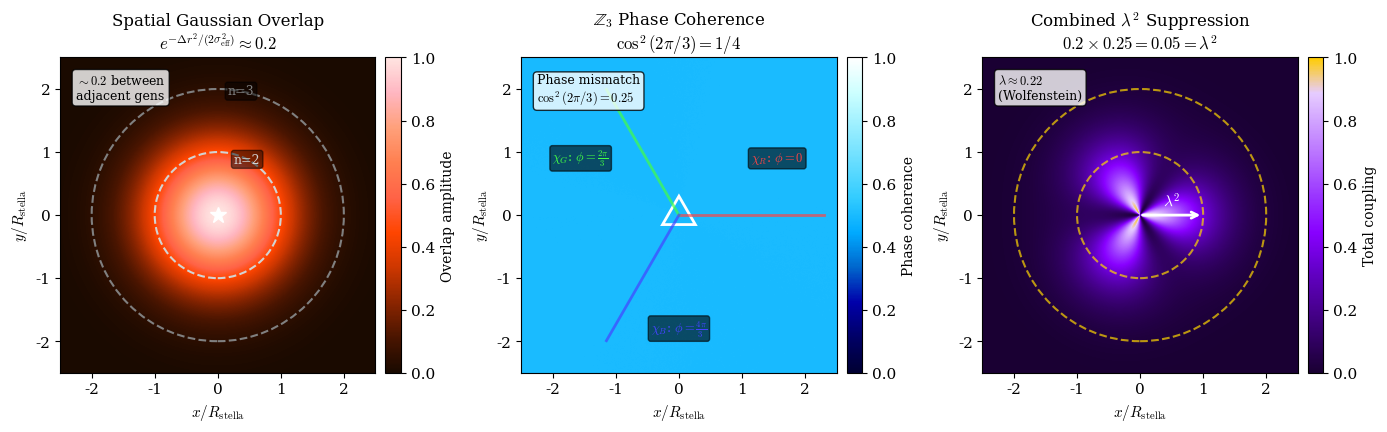
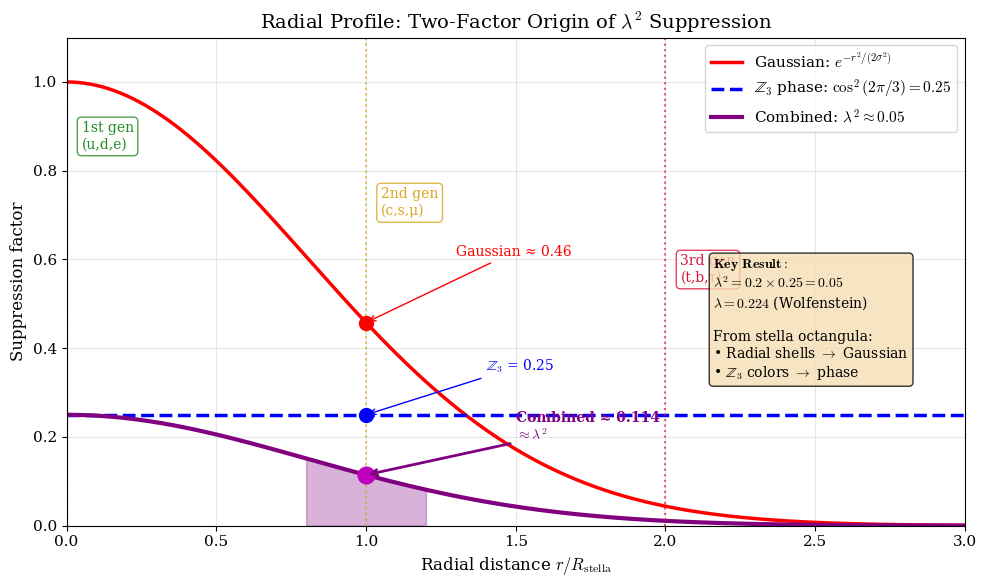
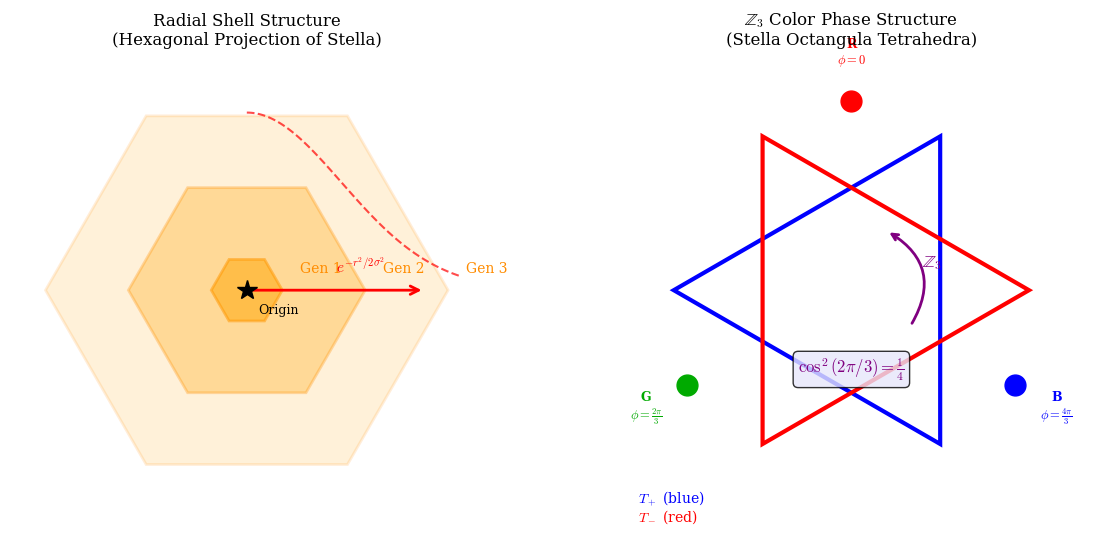

Reproduce these figures in Python, in order.
#!/usr/bin/env python3
"""
Visualization of the Two-Factor Origin of λ² Suppression

This script creates gradient visualizations showing how the λ² ≈ 0.05 suppression
between adjacent fermion generations arises from two distinct geometric factors:

1. Spatial Gaussian overlap: e^(-Δr²/(2σ_eff²)) ≈ 0.2
2. Z₃ phase coherence: cos²(2π/3) = 1/4 = 0.25

Together: 0.2 × 0.25 = 0.05 = λ²

Both factors trace to stella octangula geometry:
- Radial shell structure from hexagonal projection
- Z₃ phase structure from three color fields on two tetrahedra

Reference: Proposition 3.1.2b, Appendix C
"""

import numpy as np
import matplotlib.pyplot as plt
from matplotlib.colors import LinearSegmentedColormap
from matplotlib.patches import FancyArrowPatch, Circle, RegularPolygon
from matplotlib.collections import PatchCollection
import matplotlib.patches as mpatches
from mpl_toolkits.axes_grid1 import make_axes_locatable

# Set up nice fonts
plt.rcParams['font.family'] = 'serif'
plt.rcParams['mathtext.fontset'] = 'cm'
plt.rcParams['font.size'] = 11

def create_radial_gaussian_gradient():
    """
    Create 2D gradient showing spatial Gaussian overlap suppression.
    Shows how fermion coupling decreases with radial distance.
    """
    # Create radial grid
    x = np.linspace(-2.5, 2.5, 500)
    y = np.linspace(-2.5, 2.5, 500)
    X, Y = np.meshgrid(x, y)
    R = np.sqrt(X**2 + Y**2)

    # Gaussian profile centered at origin (chiral field central region)
    # σ_eff chosen so that at generation spacing Δr, overlap ≈ 0.2
    sigma_eff = 0.8  # Effective width
    gaussian = np.exp(-R**2 / (2 * sigma_eff**2))

    # Mark generation radii (normalized units)
    r_gen1 = 0.0   # 1st generation (central)
    r_gen2 = 1.0   # 2nd generation
    r_gen3 = 2.0   # 3rd generation

    return X, Y, R, gaussian, sigma_eff, [r_gen1, r_gen2, r_gen3]


def create_z3_phase_pattern():
    """
    Create 2D pattern showing Z₃ phase structure from color fields.
    The three color phases: 0, 2π/3, 4π/3
    """
    x = np.linspace(-2.5, 2.5, 500)
    y = np.linspace(-2.5, 2.5, 500)
    X, Y = np.meshgrid(x, y)

    # Angular coordinate
    theta = np.arctan2(Y, X)

    # Z₃ phase structure: three-fold symmetric pattern
    # Each sector has a color field with phase n·2π/3
    phase_R = np.cos(theta - 0)           # Red: phase 0
    phase_G = np.cos(theta - 2*np.pi/3)   # Green: phase 2π/3
    phase_B = np.cos(theta - 4*np.pi/3)   # Blue: phase 4π/3

    # Combined Z₃ pattern showing phase coherence
    # Maximum when all three phases align, suppressed by cos²(2π/3) otherwise
    z3_pattern = (phase_R**2 + phase_G**2 + phase_B**2) / 3

    return X, Y, theta, z3_pattern


def create_combined_suppression():
    """
    Create combined 2D gradient showing total λ² suppression.
    Product of Gaussian overlap × Z₃ phase coherence.
    """
    x = np.linspace(-2.5, 2.5, 500)
    y = np.linspace(-2.5, 2.5, 500)
    X, Y = np.meshgrid(x, y)
    R = np.sqrt(X**2 + Y**2)
    theta = np.arctan2(Y, X)

    # Gaussian factor
    sigma_eff = 0.8
    gaussian = np.exp(-R**2 / (2 * sigma_eff**2))

    # Z₃ phase factor with radial modulation
    # Phase coherence varies as cos²(2π/3) = 0.25 between generations
    z3_factor = 0.5 * (1 + np.cos(3 * theta) * np.exp(-R/2))

    # Combined suppression
    combined = gaussian * z3_factor

    return X, Y, R, combined


def plot_main_visualization():
    """
    Create the main 3-panel visualization showing:
    1. Spatial Gaussian overlap
    2. Z₃ phase coherence
    3. Combined λ² suppression
    """
    fig = plt.figure(figsize=(14, 5))

    # Custom colormaps
    # Warm colors for Gaussian (intensity)
    colors_warm = ['#1a0a00', '#4a1500', '#8b2500', '#cd3700', '#ff4500',
                   '#ff6347', '#ff7f50', '#ffa07a', '#ffb6c1', '#ffe4e1']
    cmap_warm = LinearSegmentedColormap.from_list('warm_gaussian', colors_warm)

    # Cool colors for Z₃ phase (coherence)
    colors_cool = ['#000033', '#000066', '#0000aa', '#0066cc', '#00aaff',
                   '#33ccff', '#66ddff', '#99eeff', '#ccffff', '#ffffff']
    cmap_cool = LinearSegmentedColormap.from_list('cool_phase', colors_cool)

    # Purple-gold for combined
    colors_combined = ['#1a0033', '#330066', '#4d0099', '#6600cc', '#8800ff',
                       '#9933ff', '#b366ff', '#cc99ff', '#e6ccff', '#ffcc00']
    cmap_combined = LinearSegmentedColormap.from_list('combined', colors_combined)

    # ===== Panel 1: Spatial Gaussian Overlap =====
    ax1 = fig.add_subplot(131)
    X, Y, R, gaussian, sigma_eff, gen_radii = create_radial_gaussian_gradient()

    im1 = ax1.imshow(gaussian, extent=[-2.5, 2.5, -2.5, 2.5],
                     origin='lower', cmap=cmap_warm, vmin=0, vmax=1)

    # Draw generation circles
    colors_gen = ['white', 'lightgray', 'gray']
    labels_gen = ['Gen 1 (u,d,e)', 'Gen 2 (c,s,μ)', 'Gen 3 (t,b,τ)']
    for i, (r, c, lbl) in enumerate(zip(gen_radii, colors_gen, labels_gen)):
        if r > 0:
            circle = plt.Circle((0, 0), r, fill=False, color=c,
                               linestyle='--', linewidth=1.5)
            ax1.add_patch(circle)
            # Label on circle
            angle = np.pi/4 + i*0.3
            ax1.text(r*np.cos(angle), r*np.sin(angle), f'n={i+1}',
                    color=c, fontsize=9, ha='center', va='center',
                    bbox=dict(boxstyle='round,pad=0.2', facecolor='black', alpha=0.5))

    ax1.plot(0, 0, 'w*', markersize=12, label='Chiral field center')
    ax1.set_xlabel(r'$x / R_{\rm stella}$')
    ax1.set_ylabel(r'$y / R_{\rm stella}$')
    ax1.set_title(r'Spatial Gaussian Overlap' + '\n' +
                  r'$e^{-\Delta r^2/(2\sigma_{\rm eff}^2)} \approx 0.2$',
                  fontsize=12)
    ax1.set_aspect('equal')

    # Colorbar
    divider1 = make_axes_locatable(ax1)
    cax1 = divider1.append_axes("right", size="5%", pad=0.1)
    cbar1 = plt.colorbar(im1, cax=cax1)
    cbar1.set_label('Overlap amplitude', fontsize=10)

    # Annotation for suppression value
    ax1.text(0.05, 0.95, r'$\sim 0.2$ between' + '\nadjacent gens',
             transform=ax1.transAxes, fontsize=9, va='top',
             bbox=dict(boxstyle='round', facecolor='white', alpha=0.8))

    # ===== Panel 2: Z₃ Phase Coherence =====
    ax2 = fig.add_subplot(132)
    X, Y, theta, z3_pattern = create_z3_phase_pattern()

    im2 = ax2.imshow(z3_pattern, extent=[-2.5, 2.5, -2.5, 2.5],
                     origin='lower', cmap=cmap_cool, vmin=0, vmax=1)

    # Draw Z₃ phase sectors with color labels
    for i, (phase_label, color, angle) in enumerate([
        (r'$\chi_R$: $\phi=0$', '#ff4444', 0),
        (r'$\chi_G$: $\phi=\frac{2\pi}{3}$', '#44ff44', 2*np.pi/3),
        (r'$\chi_B$: $\phi=\frac{4\pi}{3}$', '#4444ff', 4*np.pi/3)
    ]):
        # Sector line
        ax2.plot([0, 2.3*np.cos(angle)], [0, 2.3*np.sin(angle)],
                color=color, linewidth=2, alpha=0.7)
        # Label
        r_label = 1.8
        ax2.text(r_label*np.cos(angle + np.pi/6), r_label*np.sin(angle + np.pi/6),
                phase_label, color=color, fontsize=9, ha='center', va='center',
                bbox=dict(boxstyle='round,pad=0.2', facecolor='black', alpha=0.6))

    # Central triangle representing stella octangula vertex
    triangle = RegularPolygon((0, 0), numVertices=3, radius=0.3,
                              facecolor='none', edgecolor='white', linewidth=2)
    ax2.add_patch(triangle)

    ax2.set_xlabel(r'$x / R_{\rm stella}$')
    ax2.set_ylabel(r'$y / R_{\rm stella}$')
    ax2.set_title(r'$\mathbb{Z}_3$ Phase Coherence' + '\n' +
                  r'$\cos^2(2\pi/3) = 1/4$', fontsize=12)
    ax2.set_aspect('equal')

    # Colorbar
    divider2 = make_axes_locatable(ax2)
    cax2 = divider2.append_axes("right", size="5%", pad=0.1)
    cbar2 = plt.colorbar(im2, cax=cax2)
    cbar2.set_label('Phase coherence', fontsize=10)

    # Annotation
    ax2.text(0.05, 0.95, r'Phase mismatch' + '\n' + r'$\cos^2(2\pi/3)=0.25$',
             transform=ax2.transAxes, fontsize=9, va='top',
             bbox=dict(boxstyle='round', facecolor='white', alpha=0.8))

    # ===== Panel 3: Combined λ² Suppression =====
    ax3 = fig.add_subplot(133)
    X, Y, R, combined = create_combined_suppression()

    im3 = ax3.imshow(combined, extent=[-2.5, 2.5, -2.5, 2.5],
                     origin='lower', cmap=cmap_combined, vmin=0, vmax=1)

    # Draw generation boundaries
    for i, r in enumerate([1.0, 2.0]):
        circle = plt.Circle((0, 0), r, fill=False, color='gold',
                           linestyle='--', linewidth=1.5, alpha=0.7)
        ax3.add_patch(circle)

    # Highlight the λ² suppression region
    ax3.annotate('', xy=(1.0, 0), xytext=(0, 0),
                arrowprops=dict(arrowstyle='->', color='white', lw=2))
    ax3.text(0.5, 0.15, r'$\lambda^2$', color='white', fontsize=11,
            ha='center', fontweight='bold')

    ax3.set_xlabel(r'$x / R_{\rm stella}$')
    ax3.set_ylabel(r'$y / R_{\rm stella}$')
    ax3.set_title(r'Combined $\lambda^2$ Suppression' + '\n' +
                  r'$0.2 \times 0.25 = 0.05 = \lambda^2$', fontsize=12)
    ax3.set_aspect('equal')

    # Colorbar
    divider3 = make_axes_locatable(ax3)
    cax3 = divider3.append_axes("right", size="5%", pad=0.1)
    cbar3 = plt.colorbar(im3, cax=cax3)
    cbar3.set_label('Total coupling', fontsize=10)

    # Annotation with the key result
    ax3.text(0.05, 0.95, r'$\lambda \approx 0.22$' + '\n' + r'(Wolfenstein)',
             transform=ax3.transAxes, fontsize=9, va='top',
             bbox=dict(boxstyle='round', facecolor='white', alpha=0.8))

    plt.tight_layout()
    return fig


def plot_radial_profile():
    """
    Create a 1D radial profile showing the suppression factors.
    """
    fig, ax = plt.subplots(figsize=(10, 6))

    # Radial distance (in units of R_stella)
    r = np.linspace(0, 3, 300)

    # Gaussian overlap factor
    sigma_eff = 0.8
    gaussian = np.exp(-r**2 / (2 * sigma_eff**2))

    # Z₃ phase coherence (constant between generations)
    z3_factor = np.ones_like(r) * 0.25

    # Combined suppression
    combined = gaussian * z3_factor

    # Generation positions
    r_gens = [0, 1, 2]

    # Plot factors
    ax.plot(r, gaussian, 'r-', linewidth=2.5, label=r'Gaussian: $e^{-r^2/(2\sigma^2)}$')
    ax.plot(r, z3_factor, 'b--', linewidth=2.5, label=r'$\mathbb{Z}_3$ phase: $\cos^2(2\pi/3) = 0.25$')
    ax.plot(r, combined, 'purple', linewidth=3, label=r'Combined: $\lambda^2 \approx 0.05$')

    # Mark generations
    gen_labels = ['1st gen\n(u,d,e)', '2nd gen\n(c,s,μ)', '3rd gen\n(t,b,τ)']
    gen_colors = ['#228B22', '#DAA520', '#DC143C']

    for i, (rg, lbl, col) in enumerate(zip(r_gens, gen_labels, gen_colors)):
        ax.axvline(rg, color=col, linestyle=':', linewidth=1.5, alpha=0.7)
        y_pos = 0.85 - i*0.15
        ax.text(rg + 0.05, y_pos, lbl, fontsize=10, color=col,
               bbox=dict(boxstyle='round,pad=0.3', facecolor='white',
                        edgecolor=col, alpha=0.8))

    # Mark key values
    r_target = 1.0  # Between gen 1 and 2
    gauss_val = np.exp(-r_target**2 / (2 * sigma_eff**2))

    ax.plot(r_target, gauss_val, 'ro', markersize=10)
    ax.annotate(f'Gaussian ≈ {gauss_val:.2f}',
               xy=(r_target, gauss_val), xytext=(r_target + 0.3, gauss_val + 0.15),
               fontsize=10, color='red',
               arrowprops=dict(arrowstyle='->', color='red'))

    ax.plot(r_target, 0.25, 'bo', markersize=10)
    ax.annotate(r'$\mathbb{Z}_3$ = 0.25',
               xy=(r_target, 0.25), xytext=(r_target + 0.4, 0.35),
               fontsize=10, color='blue',
               arrowprops=dict(arrowstyle='->', color='blue'))

    combined_val = gauss_val * 0.25
    ax.plot(r_target, combined_val, 'mo', markersize=12)
    ax.annotate(f'Combined ≈ {combined_val:.3f}\n' + r'$\approx \lambda^2$',
               xy=(r_target, combined_val), xytext=(r_target + 0.5, combined_val + 0.08),
               fontsize=10, color='purple', fontweight='bold',
               arrowprops=dict(arrowstyle='->', color='purple', lw=2))

    # Shaded region showing λ² suppression
    r_fill = np.linspace(0.8, 1.2, 50)
    gauss_fill = np.exp(-r_fill**2 / (2 * sigma_eff**2)) * 0.25
    ax.fill_between(r_fill, 0, gauss_fill, alpha=0.3, color='purple')

    ax.set_xlabel(r'Radial distance $r / R_{\rm stella}$', fontsize=12)
    ax.set_ylabel('Suppression factor', fontsize=12)
    ax.set_title(r'Radial Profile: Two-Factor Origin of $\lambda^2$ Suppression', fontsize=14)
    ax.set_xlim(0, 3)
    ax.set_ylim(0, 1.1)
    ax.legend(loc='upper right', fontsize=11)
    ax.grid(True, alpha=0.3)

    # Add text box with key result
    textstr = '\n'.join([
        r'$\mathbf{Key\ Result:}$',
        r'$\lambda^2 = 0.2 \times 0.25 = 0.05$',
        r'$\lambda = 0.224$ (Wolfenstein)',
        '',
        r'From stella octangula:',
        r'• Radial shells $\to$ Gaussian',
        r'• $\mathbb{Z}_3$ colors $\to$ phase'
    ])
    props = dict(boxstyle='round', facecolor='wheat', alpha=0.8)
    ax.text(0.72, 0.55, textstr, transform=ax.transAxes, fontsize=10,
           verticalalignment='top', bbox=props)

    plt.tight_layout()
    return fig


def plot_stella_schematic():
    """
    Create schematic showing how both factors arise from stella octangula geometry.
    """
    fig, (ax1, ax2) = plt.subplots(1, 2, figsize=(12, 5.5))

    # ===== Left panel: Radial shell structure (hexagonal projection) =====
    ax1.set_xlim(-2, 2)
    ax1.set_ylim(-2, 2)

    # Draw hexagonal projection layers
    for i, (r, alpha, gen) in enumerate([(0.3, 1.0, '1'), (1.0, 0.6, '2'), (1.7, 0.3, '3')]):
        hex_angles = np.linspace(0, 2*np.pi, 7)
        hex_x = r * np.cos(hex_angles)
        hex_y = r * np.sin(hex_angles)
        ax1.fill(hex_x, hex_y, alpha=alpha*0.5, color='orange', edgecolor='darkorange', linewidth=2)
        ax1.text(r + 0.15, 0.15, f'Gen {gen}', fontsize=10, color='darkorange')

    # Central point
    ax1.plot(0, 0, 'k*', markersize=15)
    ax1.text(0.1, -0.2, 'Origin', fontsize=9)

    # Radial arrow showing Gaussian decay
    arrow = FancyArrowPatch((0, 0), (1.5, 0),
                           arrowstyle='->', mutation_scale=15,
                           color='red', linewidth=2)
    ax1.add_patch(arrow)
    ax1.text(0.75, 0.15, r'$e^{-r^2/2\sigma^2}$', fontsize=11, color='red')

    # Gaussian envelope curve
    r_curve = np.linspace(0, 1.8, 100)
    gauss_curve = 1.5 * np.exp(-r_curve**2 / (2 * 0.8**2))
    ax1.plot(r_curve, gauss_curve, 'r--', linewidth=1.5, alpha=0.7)

    ax1.set_xlabel(r'$x$', fontsize=12)
    ax1.set_ylabel(r'$y$', fontsize=12)
    ax1.set_title('Radial Shell Structure\n(Hexagonal Projection of Stella)', fontsize=12)
    ax1.set_aspect('equal')
    ax1.axis('off')

    # ===== Right panel: Z₃ phase structure =====
    ax2.set_xlim(-2, 2)
    ax2.set_ylim(-2, 2)

    # Draw the two tetrahedra (stella octangula from above)
    # Tetrahedron T+ (upward pointing triangle)
    t_plus = RegularPolygon((0, 0), numVertices=3, radius=1.5,
                            orientation=np.pi/2,
                            facecolor='none', edgecolor='blue', linewidth=3)
    ax2.add_patch(t_plus)

    # Tetrahedron T- (downward pointing triangle)
    t_minus = RegularPolygon((0, 0), numVertices=3, radius=1.5,
                             orientation=-np.pi/2,
                             facecolor='none', edgecolor='red', linewidth=3)
    ax2.add_patch(t_minus)

    # Color field labels at vertices
    vertex_info = [
        (np.pi/2, 'R', '#ff0000', r'$\phi=0$'),
        (np.pi/2 + 2*np.pi/3, 'G', '#00aa00', r'$\phi=\frac{2\pi}{3}$'),
        (np.pi/2 + 4*np.pi/3, 'B', '#0000ff', r'$\phi=\frac{4\pi}{3}$'),
    ]

    for angle, color_name, color, phase in vertex_info:
        x = 1.6 * np.cos(angle)
        y = 1.6 * np.sin(angle)
        ax2.plot(x, y, 'o', color=color, markersize=15)
        ax2.text(x*1.25, y*1.25, f'{color_name}\n{phase}',
                ha='center', va='center', fontsize=9, color=color, fontweight='bold')

    # Show Z₃ symmetry
    ax2.annotate('', xy=(0.3, 0.5), xytext=(0.5, -0.3),
                arrowprops=dict(arrowstyle='->', color='purple',
                              connectionstyle='arc3,rad=0.5', lw=2))
    ax2.text(0.6, 0.2, r'$\mathbb{Z}_3$', fontsize=12, color='purple', fontweight='bold')

    # Phase mismatch annotation
    ax2.text(0, -0.7, r'$\cos^2(2\pi/3) = \frac{1}{4}$',
            fontsize=12, ha='center', color='purple',
            bbox=dict(boxstyle='round', facecolor='lavender', alpha=0.8))

    ax2.set_title(r'$\mathbb{Z}_3$ Color Phase Structure' + '\n(Stella Octangula Tetrahedra)',
                  fontsize=12)
    ax2.set_aspect('equal')
    ax2.axis('off')

    # Legend
    ax2.text(-1.8, -1.8, r'$T_+$ (blue)', color='blue', fontsize=10)
    ax2.text(-1.8, -1.95, r'$T_-$ (red)', color='red', fontsize=10)

    plt.tight_layout()
    return fig


def main():
    """Generate all visualizations and save to plots directory."""
    import os

    # Output directory
    output_dir = 'plots'
    os.makedirs(output_dir, exist_ok=True)

    print("Generating λ² two-factor suppression visualizations...")
    print(f"Output directory: {output_dir}/")
    print()

    # 1. Main 3-panel gradient visualization
    print("1. Creating main gradient visualization...")
    fig1 = plot_main_visualization()
    fig1.savefig(f'{output_dir}/lambda_squared_gradient_panels.png',
                 dpi=300, bbox_inches='tight', facecolor='white')
    fig1.savefig(f'{output_dir}/lambda_squared_gradient_panels.pdf',
                 bbox_inches='tight', facecolor='white')
    print(f"   Saved: {output_dir}/lambda_squared_gradient_panels.png/pdf")

    # 2. Radial profile plot
    print("2. Creating radial profile plot...")
    fig2 = plot_radial_profile()
    fig2.savefig(f'{output_dir}/lambda_squared_radial_profile.png',
                 dpi=300, bbox_inches='tight', facecolor='white')
    fig2.savefig(f'{output_dir}/lambda_squared_radial_profile.pdf',
                 bbox_inches='tight', facecolor='white')
    print(f"   Saved: {output_dir}/lambda_squared_radial_profile.png/pdf")

    # 3. Stella octangula schematic
    print("3. Creating stella octangula schematic...")
    fig3 = plot_stella_schematic()
    fig3.savefig(f'{output_dir}/lambda_squared_stella_schematic.png',
                 dpi=300, bbox_inches='tight', facecolor='white')
    fig3.savefig(f'{output_dir}/lambda_squared_stella_schematic.pdf',
                 bbox_inches='tight', facecolor='white')
    print(f"   Saved: {output_dir}/lambda_squared_stella_schematic.png/pdf")

    print()
    print("=" * 60)
    print("SUMMARY: Two-Factor Origin of λ² ≈ 0.05")
    print("=" * 60)
    print()
    print("Factor 1 - Spatial Gaussian overlap:")
    print(f"  e^(-Δr²/(2σ²)) ≈ {np.exp(-1.0**2 / (2 * 0.8**2)):.3f} ≈ 0.2")
    print()
    print("Factor 2 - Z₃ phase coherence:")
    print(f"  cos²(2π/3) = {np.cos(2*np.pi/3)**2:.4f} = 0.25")
    print()
    print("Combined suppression:")
    combined = np.exp(-1.0**2 / (2 * 0.8**2)) * 0.25
    print(f"  λ² = 0.2 × 0.25 = {combined:.4f} ≈ 0.05")
    print(f"  λ  = √{combined:.4f} = {np.sqrt(combined):.3f}")
    print(f"  Wolfenstein λ = 0.22 (PDG: 0.2250 ± 0.0007)")
    print()
    print("Both factors trace to stella octangula geometry:")
    print("  • Radial shell structure → Gaussian overlap")
    print("  • Z₃ color fields → Phase coherence")
    print()
    print("Done! Visualizations saved to verification/plots/")

    plt.close('all')


if __name__ == '__main__':
    main()
